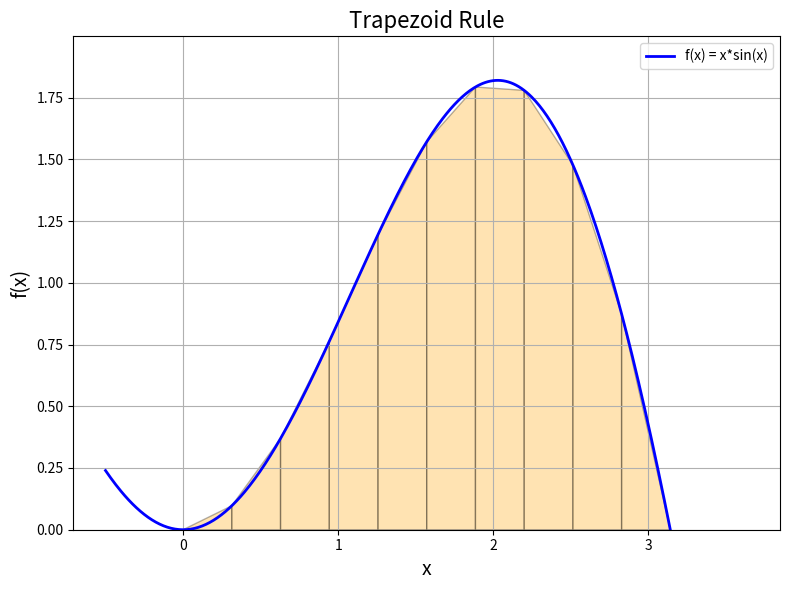

Generate this figure with matplotlib:
import numpy as np
import matplotlib.pyplot as plt


def trapezoid_rule(f, a, b, n):
    """
    Approximate the integral of f from a to b using the trapezoid rule.

    Parameters:
        f (callable): Function to integrate.
        a (float): Lower bound.
        b (float): Upper bound.
        n (int): Number of subintervals.

    Returns:
        float: Approximate integral.
    """
    x = np.linspace(a, b, n + 1)
    y = np.array([f(xi) for xi in x])
    h = (b - a) / n
    return h * (0.5 * y[0] + np.sum(y[1:-1]) + 0.5 * y[-1])


if __name__ == "__main__":

    def f(x):
        return x * np.sin(x)

    a = 0
    b = np.pi
    n = 10

    result = trapezoid_rule(f, a, b, n)
    exact = np.pi
    print(f"Trapezoid rule result: {result:.10f}")
    print(f"Exact value:           {exact:.10f}")

    # Plot function and trapezoids
    x = np.linspace(a - 0.5, b + 0.5, 500)
    y = f(x)

    fig, ax = plt.subplots(figsize=(8, 6))
    ax.plot(x, y, "blue", linewidth=2, label="f(x) = x*sin(x)")
    ax.set_ylim(bottom=0)

    h = (b - a) / n
    nodes = np.linspace(a, b, n + 1)
    for i in range(n):
        x0, x1 = nodes[i], nodes[i + 1]
        xs = [x0, x0, x1, x1]
        ys = [0, f(x0), f(x1), 0]
        ax.fill(xs, ys, alpha=0.3, color="orange", edgecolor="black")

    ax.set_xlabel("x", fontsize=14)
    ax.set_ylabel("f(x)", fontsize=14)
    ax.set_title("Trapezoid Rule", fontsize=16)
    ax.legend()
    ax.grid(True)
    plt.tight_layout()
    plt.show()
